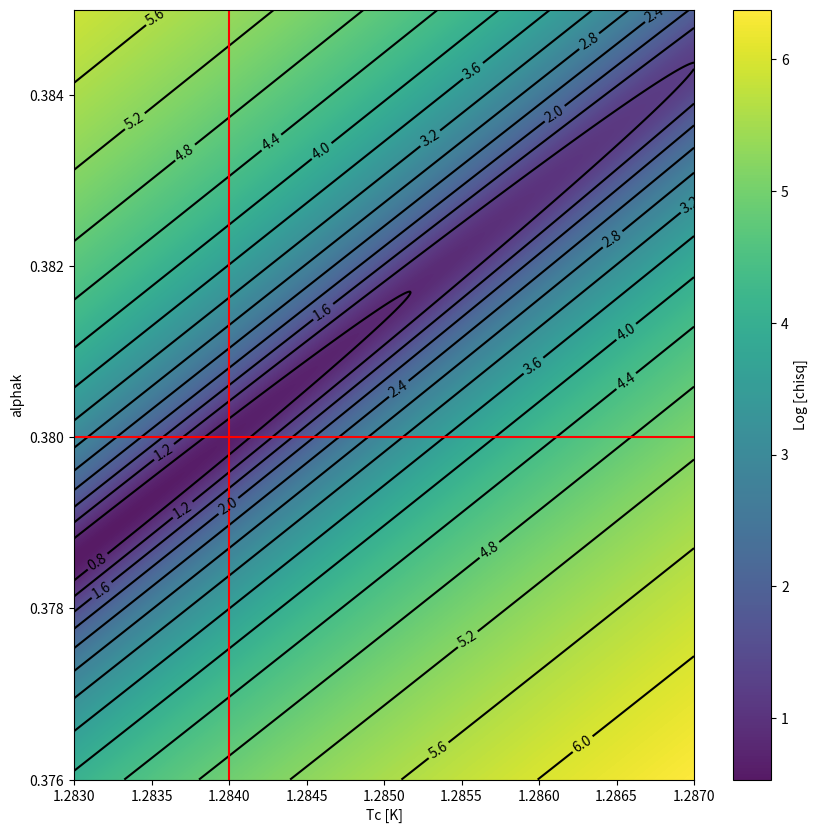

This chart was generated by the following Python code:
import numpy as np
from scipy.constants import h,k,c,e
import scipy.special as special
import matplotlib.pyplot as plt
from matplotlib import cm
from math import pi

K0 = lambda x: special.kn(0, x)
I0 = lambda x: special.iv(0, x)

um = 1e-6
nm = 1e-9
ppm = 1e6
mK = 1e-3

Fd0 = 5.97e-5
Tc0 = 1.284
Delta0 = 1.763*k*Tc0
alphak0 = 0.375
N0 = 1.72e10/um**3/e
R = 10.7*um**3#/s
nqp_star = 518/um**3
Vsc = 16200*um**3*50*nm

def model_xMB(T, f0, Tc, alphak):
    eta = h*f0*1e6/(2*k*T)
    Delta = 1.763*k*Tc
    nqp = 2*N0*np.sqrt(2*Delta*pi*k*T)*np.exp(-Delta/k/T)
    S2 = 1 + np.sqrt(2*Delta/(pi*k*T))*np.exp(-eta)*I0(eta)
    print (np.mean(np.exp(-eta)*I0(eta)))
    xmb = -alphak*S2*nqp/(4*N0*Delta)
    return xmb

def model_dQMB(T, f0, Tc, alphak):
    eta = h*f0*1e6/(2*k*T)
    Delta = 1.763*k*Tc
    nqp = 2*N0*np.sqrt(2*Delta*pi*k*T)*np.exp(-Delta/k/T)
    S1 = (2/pi)*np.sqrt(2*Delta/(pi*k*T))*np.sinh(eta)*K0(eta)
    dQmb = alphak*S1*nqp/(2*N0*Delta)
    return dQmb

def dQdegeneracy_line(T, f0, Tc, alpha1, Tc1):
    eta = h*f0*1e6/(2*k*T)
    Delta = 1.763*k*Tc
    Delta1 = 1.763*k*Tc1
    C = Delta/(k*T)
    C1 = Delta1/(k*T)
    lna = C - C1 + np.log(alpha1)
    return lna

def xdegeneracy_line(T, f0, Tc, alpha1, Tc1):
    eta = h*f0*1e6/(2*k*T)
    Delta = 1.763*k*Tc
    Delta1 = 1.763*k*Tc1
    A = np.sqrt(2/(pi*k*T))*np.exp(-eta)*I0(eta)
    C = np.log(Delta**0.5/(1 + A*Delta**0.5)) + Delta/(k*T)
    C1 = np.log(Delta1**0.5/(1 + A*Delta1**0.5)) + Delta1/(k*T)
    lna = C - C1 + np.log(alpha1)
    return lna

#for Tbase in T:
#    #Tbase = 250e-3
#    x_fit = -model_xMB(Tbase, f0, X, Y)*ppm
#    dQ_fit = model_dQMB(Tbase, f0, X, Y)*ppm
#    beta_fit = dQ_fit/x_fit
#    lna = xdegeneracy_line(Tbase, f0, Tcs, 0.08, 1.1)
#    alpha_degen = np.exp(lna)
#    mask = (alpha_degen < 1)
#    lna = dQdegeneracy_line(Tbase, f0, Tcs, 0.08, 1.1)
#    dQalpha_degen = np.exp(lna)
#    dQmask = (dQalpha_degen < 1)
#
#    fig, ax = plt.subplots(figsize=(10,10))
#    cnt = ax.contour(X, Y, x_fit, 15, colors='black')
#    ax.clabel(cnt, inline=True, fontsize=10)
#    #mp = ax.pcolor(X, Y, x_fit, cmap=cm.viridis, alpha=0.6)
#    mp = ax.imshow(x_fit, extent=[X.min(), X.max(), Y.min(), Y.max()],
#            origin='lower', aspect='auto', cmap=cm.viridis, alpha = 0.6)
#    ax.plot(Tcs[mask], alpha_degen[mask], 'r-')
#    ax.set_xlabel('Tc [K]')
#    ax.set_ylabel('alphak')
#    ax.set_title('-x[ppm] at T = %1.1f mK'%(Tbase/mK))
#    fig.colorbar(mp, label='-x [ppm]')
#    plt.show()
#
#    fig, ax = plt.subplots(figsize=(10,10))
#    cnt2 = ax.contour(X, Y, dQ_fit, 15, colors='black')
#    ax.clabel(cnt2, inline=True, fontsize=10)
#    ##mp2 = ax.pcolor(X, Y, dQ_fit, cmap=cm.viridis, alpha=0.6)
#    mp2 = ax.imshow(dQ_fit, extent=[X.min(), X.max(), Y.min(), Y.max()],
#            origin='lower', aspect='auto', cmap=cm.viridis, alpha = 0.6)
#    ax.plot(Tcs[dQmask], dQalpha_degen[dQmask], 'r-')
#    ax.set_xlabel('Tc [K]')
#    ax.set_ylabel('alphak')
#    ax.set_title('dQ[ppm] at T = %1.1f mK'%(Tbase/mK))
#    fig.colorbar(mp2, label='dQ [ppm]')
#    plt.show()


T = np.r_[80:600:10j]*1e-3
Tcs = np.r_[1.283:1.287:1000j]
alphaks = np.r_[0.375:0.384:1000j] + 1e-3
X,Y = np.meshgrid(Tcs, alphaks)

f0 = 300 #MHz
# Simulate some data
Tcsim = 1.284
alphasim = 0.38
Tsim = np.r_[90:500:10j]*1e-3
trials = []
ysim = model_xMB(Tsim, f0, Tcsim, alphasim)
for i in range(10):
    ysimnoise = 1e-5*np.random.randn(ysim.size)
    trials.append(ysim + ysimnoise)

trials = np.array(trials)
yavg = np.mean(trials, axis=0)
ysig = np.std(trials, axis=0)

print (yavg)
print (ysig)

#plt.figure(figsize=(10,10))
#plt.errorbar(Tsim/1e-3, yavg/1e-6, yerr=ysig/1e-6, fmt='ko')
#plt.show()
#exit()
normalized_err = (yavg[:, np.newaxis, np.newaxis] - model_xMB(Tsim[:, np.newaxis,
    np.newaxis], f0, X, Y))/ysig[:, np.newaxis, np.newaxis]
print (normalized_err.shape)
chisqs = np.log(np.sum(normalized_err**2, axis=0))
print (chisqs.shape)


fig, ax = plt.subplots(figsize=(10,10))
cnt = ax.contour(X, Y, chisqs, 15, colors='black')
ax.clabel(cnt, inline=True, fontsize=10)
#mp = ax.pcolor(X, Y, x_fit, cmap=cm.viridis, alpha=0.6)
mp = ax.imshow(chisqs, extent=[X.min(), X.max(), Y.min(), Y.max()],
        origin='lower', aspect='auto', cmap=cm.viridis, alpha = 0.9)
ax.axhline(alphasim, 0, 1, color='r')
ax.axvline(Tcsim, 0, 1, color='r')
ax.set_xlabel('Tc [K]')
ax.set_ylabel('alphak')
fig.colorbar(mp, label='Log [chisq]')
plt.show()
    #fig, ax = plt.subplots(figsize=(10,10))
    #cnt3 = ax.contour(X, Y, beta_fit, 15, colors='black')
    #ax.clabel(cnt3, inline=True, fontsize=10)
    ##mp3 = ax.pcolor(X, Y, beta_fit, cmap=cm.viridis, alpha=0.6)
    #mp3 = ax.imshow(beta_fit, extent=[X.min(), X.max(), Y.min(), Y.max()],
    #        origin='lower', aspect='auto', cmap=cm.viridis, alpha = 0.6)
    #ax.set_xlabel('Tc [K]')
    #ax.set_ylabel('alphak')
    #ax.set_title('T = %1.1f mK'%(Tbase/mK))
    #fig.colorbar(mp3, label='beta [ppm]')
    #plt.show()
